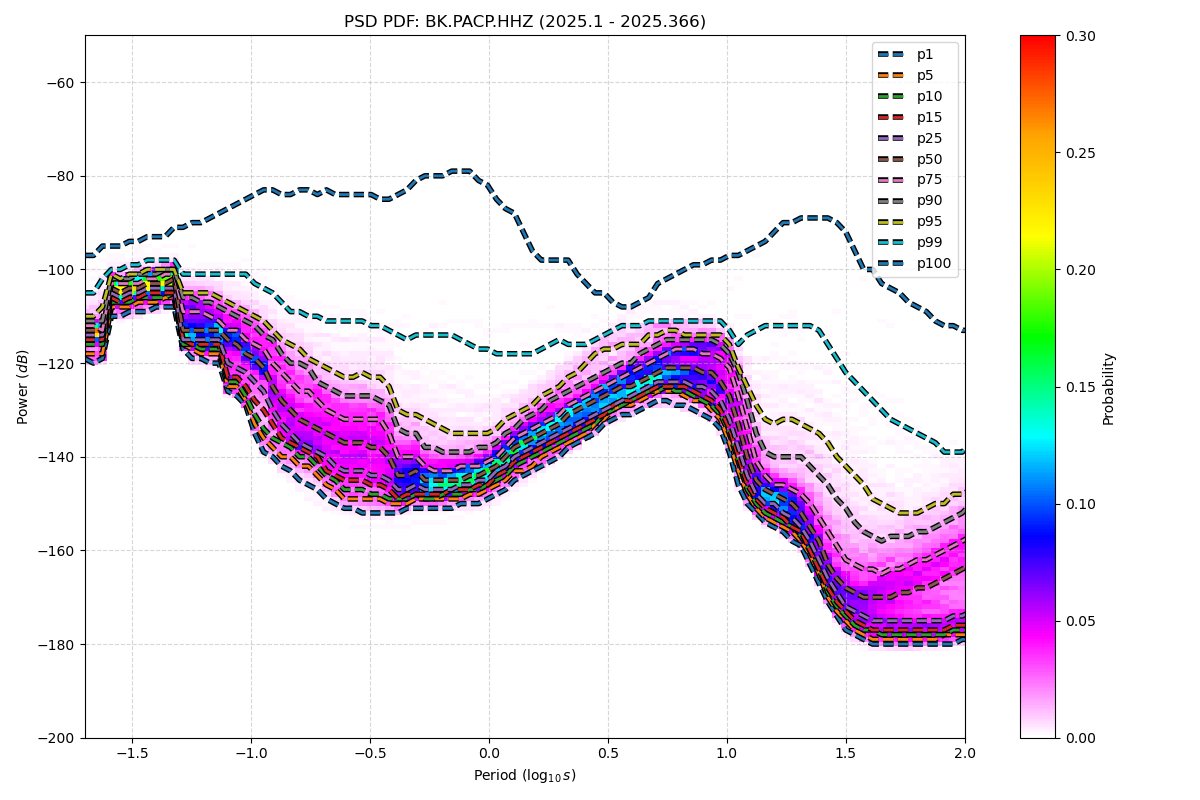

Values plotted in this chart, from the file beside it:
period_log10, p1, p5, p10, p15, p25, p50, p75, p90, p95, p99, p100
-1.699, -119, -118, -116, -115, -114, -113, -112, -111, -110, -105, -97
-1.661, -120, -118, -116, -115, -114, -113, -112, -111, -110, -105, -97
-1.624, -119, -118, -116, -115, -114, -113, -113, -111, -108, -102, -95
-1.586, -110, -108, -107, -106, -105, -104, -103, -102, -101, -100, -95
-1.548, -110, -108, -107, -107, -106, -105, -103, -102, -102, -100, -95
-1.511, -109, -108, -107, -106, -105, -104, -103, -102, -101, -99, -94
-1.473, -109, -107, -106, -106, -105, -104, -103, -101, -101, -99, -94
-1.436, -109, -107, -106, -105, -104, -103, -102, -101, -100, -98, -93
-1.398, -108, -107, -106, -105, -104, -103, -102, -101, -100, -98, -93
-1.36, -108, -106, -106, -105, -104, -103, -101, -100, -100, -98, -93
-1.323, -108, -106, -105, -105, -104, -102, -101, -100, -100, -98, -91
-1.285, -117, -116, -116, -115, -115, -113, -109, -106, -105, -101, -91
-1.247, -119, -117, -116, -116, -115, -113, -109, -106, -105, -101, -90
-1.21, -119, -118, -117, -116, -115, -113, -109, -107, -105, -101, -90
-1.172, -120, -118, -117, -116, -115, -113, -110, -107, -105, -101, -89
-1.135, -120, -118, -117, -116, -115, -113, -111, -108, -106, -101, -88
-1.097, -126, -125, -124, -123, -120, -115, -113, -109, -107, -101, -87
-1.059, -127, -125, -124, -123, -121, -116, -113, -110, -108, -101, -86
-1.022, -129, -128, -127, -125, -122, -118, -115, -111, -109, -101, -85
-0.984, -135, -133, -131, -128, -124, -119, -116, -112, -110, -103, -84
-0.9464, -139, -136, -134, -130, -126, -121, -117, -114, -111, -104, -83
-0.9088, -140, -138, -136, -133, -130, -125, -120, -115, -113, -105, -83
-0.8711, -142, -140, -137, -136, -133, -128, -122, -118, -115, -107, -84
-0.8335, -143, -140, -138, -137, -135, -130, -124, -120, -116, -109, -84
-0.7959, -145, -142, -140, -138, -137, -132, -126, -120, -117, -109, -83
-0.7583, -146, -142, -140, -139, -138, -133, -126, -121, -119, -110, -83
-0.7206, -147, -144, -142, -140, -139, -134, -128, -124, -120, -110, -84
-0.683, -149, -146, -144, -143, -140, -135, -130, -125, -121, -111, -83
-0.6454, -150, -147, -145, -144, -142, -136, -131, -126, -122, -111, -84
-0.6077, -151, -149, -147, -145, -143, -137, -132, -127, -123, -111, -84
-0.5701, -151, -149, -147, -145, -143, -137, -132, -127, -123, -111, -84
-0.5325, -152, -149, -147, -145, -143, -137, -132, -127, -122, -111, -84
-0.4949, -152, -149, -148, -146, -144, -138, -132, -127, -123, -112, -84
-0.4572, -152, -149, -148, -146, -144, -138, -132, -128, -123, -112, -85
-0.4196, -152, -150, -149, -147, -145, -140, -135, -129, -125, -113, -85
-0.382, -152, -150, -149, -149, -147, -144, -140, -134, -130, -114, -84
-0.3443, -151, -150, -149, -148, -147, -144, -140, -135, -131, -115, -83
-0.3067, -151, -149, -148, -148, -146, -143, -140, -135, -131, -114, -81
-0.2691, -151, -149, -149, -148, -147, -145, -142, -138, -132, -114, -80
-0.2314, -151, -149, -149, -148, -147, -145, -143, -138, -133, -114, -80
-0.1938, -151, -149, -148, -148, -147, -145, -143, -139, -134, -114, -80
-0.1562, -151, -149, -148, -147, -147, -145, -143, -139, -135, -114, -79
-0.1186, -150, -149, -148, -147, -146, -145, -142, -139, -135, -115, -79
-0.08093, -150, -148, -147, -147, -146, -144, -142, -139, -135, -116, -79
-0.04331, -150, -148, -147, -146, -145, -144, -142, -138, -135, -117, -81
-0.005676, -149, -147, -146, -146, -145, -143, -141, -138, -135, -117, -82
0.03195, -148, -146, -145, -144, -143, -142, -140, -137, -134, -118, -85
0.06958, -147, -145, -144, -143, -142, -140, -138, -135, -132, -118, -87
0.1072, -145, -143, -142, -141, -140, -138, -136, -134, -131, -118, -88
0.1448, -144, -143, -141, -140, -139, -137, -135, -132, -130, -118, -92
0.1825, -143, -142, -140, -139, -138, -136, -134, -131, -129, -118, -96
0.2201, -142, -140, -139, -138, -137, -135, -133, -130, -127, -117, -98
0.2577, -141, -139, -138, -137, -136, -134, -132, -128, -126, -116, -98
0.2954, -140, -138, -137, -136, -135, -133, -131, -127, -125, -115, -98
0.333, -138, -137, -136, -135, -134, -131, -129, -126, -123, -116, -98
0.3706, -137, -136, -135, -134, -133, -130, -128, -125, -122, -116, -101
0.4082, -136, -135, -134, -133, -132, -129, -127, -124, -120, -116, -103
0.4459, -135, -133, -133, -132, -131, -128, -126, -123, -118, -115, -105
0.4835, -133, -132, -131, -131, -130, -127, -125, -122, -117, -114, -105
0.5211, -132, -130, -130, -129, -129, -126, -124, -121, -117, -113, -107
... 62 more rows
